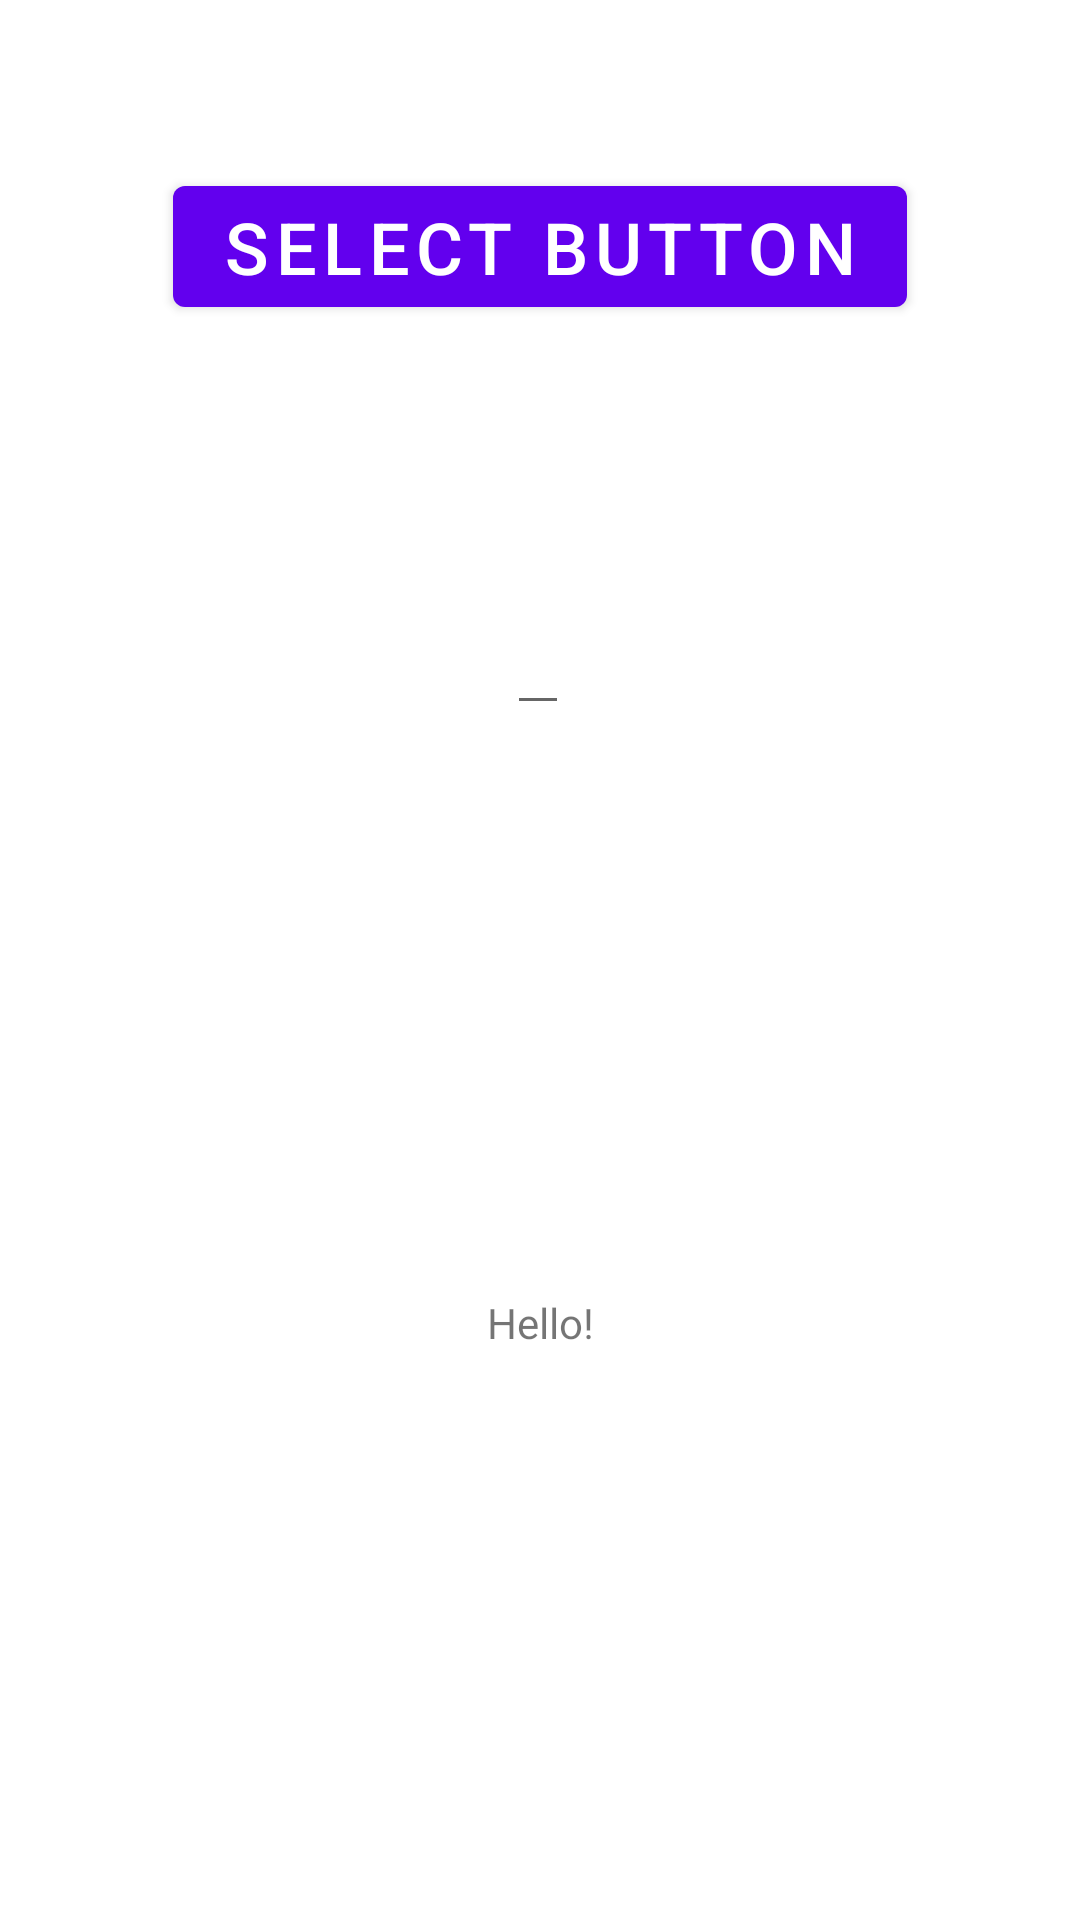

The Android layout XML behind this screen, and the referenced resources:
<!-- AndroidManifest.xml: application theme Theme.A2021_03_29a_UITesting -->
<!-- res/layout/content_main.xml -->
<?xml version="1.0" encoding="utf-8"?>
<androidx.constraintlayout.widget.ConstraintLayout xmlns:android="http://schemas.android.com/apk/res/android"
    xmlns:app="http://schemas.android.com/apk/res-auto"
    xmlns:tools="http://schemas.android.com/tools"
    android:layout_width="match_parent"
    android:layout_height="match_parent"
    app:layout_behavior="@string/appbar_scrolling_view_behavior">


    <Button
        android:id="@+id/basic_button"
        android:layout_width="wrap_content"
        android:layout_height="wrap_content"
        android:layout_marginTop="56dp"
        android:text="Select Button"
        android:textSize="24sp"
        app:layout_constraintEnd_toEndOf="parent"
        app:layout_constraintStart_toStartOf="parent"
        app:layout_constraintTop_toTopOf="parent" />

    <EditText
        android:id="@+id/basic_text_view_0"
        android:layout_width="wrap_content"
        android:layout_height="wrap_content"
        android:layout_marginTop="84dp"

        android:text=""
        android:textSize="24sp"
        app:layout_constraintEnd_toEndOf="parent"
        app:layout_constraintHorizontal_bias="0.498"
        app:layout_constraintStart_toStartOf="parent"
        app:layout_constraintTop_toBottomOf="@+id/basic_button" />

    <TextView
        android:id="@+id/basic_text_view_1"
        android:layout_width="wrap_content"
        android:layout_height="wrap_content"
        android:text="Hello!"
        app:layout_constraintBottom_toBottomOf="parent"
        app:layout_constraintEnd_toEndOf="parent"
        app:layout_constraintStart_toStartOf="parent"
        app:layout_constraintTop_toBottomOf="@+id/basic_text_view_0" />
</androidx.constraintlayout.widget.ConstraintLayout>
<!-- resources referenced by this layout -->
<resources>
  <style name="Theme.A2021_03_29a_UITesting" parent="Theme.MaterialComponents.DayNight.DarkActionBar">
          
          <item name="colorPrimary">@color/purple_500</item>
          <item name="colorPrimaryVariant">@color/purple_700</item>
          <item name="colorOnPrimary">@color/white</item>
          
          <item name="colorSecondary">@color/teal_200</item>
          <item name="colorSecondaryVariant">@color/teal_700</item>
          <item name="colorOnSecondary">@color/black</item>
          
          <item name="android:statusBarColor" tools:targetApi="l">?attr/colorPrimaryVariant</item>
          
      </style>
  <!-- not gathered from this repository: default colours our renderer supplied (Android Studio template values) -->
  <color name="purple_500">#FF6200EE</color>
  <color name="purple_700">#FF3700B3</color>
  <color name="teal_200">#FF03DAC5</color>
  <color name="teal_700">#FF018786</color>
  <color name="black">#FF000000</color>
  <color name="white">#FFFFFFFF</color>
</resources>
